Run: headless pygame with SDL's dummy video driver; simulated clock (each Clock.tick advances the game by its frame time, no real sleeping); random seed 0; keys injected as events and as key.get_pressed() state; no mouse input.
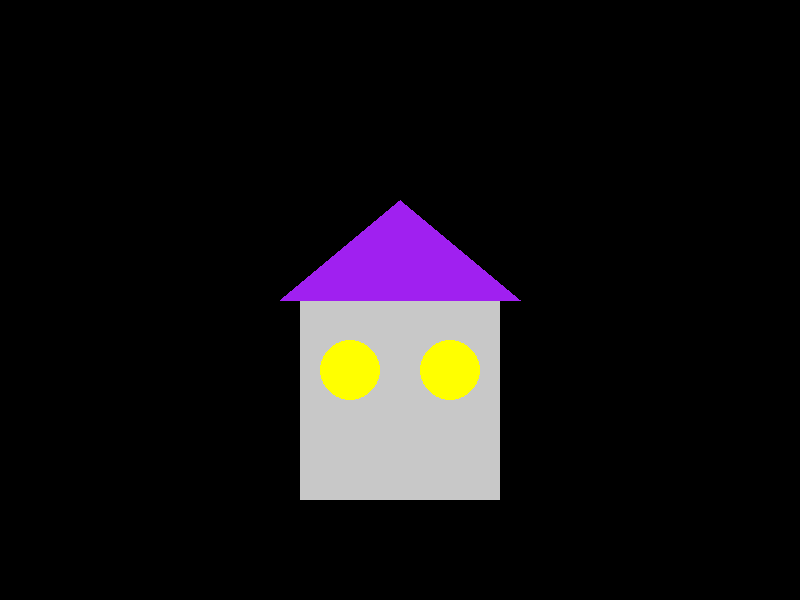
Frame 1 of 4 · flips 1–60 · no input
Frame 2 of 4 · flips 61–180 · tapped SPACE, RETURN · held RIGHT (→), D · screen unchanged from frame 1, image omitted
Frame 3 of 4 · flips 181–300 · held DOWN (↓), S · screen unchanged from frame 2, image omitted
Frame 4 of 4 · flips 301–420 · held LEFT (←), A, UP (↑), W · screen unchanged from frame 3, image omitted

The pygame program that drew these frames:

import pygame
import sys

# --- Constantes ---
ANCHO_VENTANA = 800
ALTO_VENTANA = 600
TITULO_VENTANA = "Mini-proyecto Sesión 2: La Casa"

COLOR_FONDO = ("Black") # Negro
COLOR_TEJADO = ("Purple")   # Morado
COLOR_VENTANA = ("Yellow")  # Amarillo

COLOR_ROJO = (255, 0, 0)
COLOR_AZUL = (0, 0, 255)
COLOR_DEFAULT = (200, 200, 200) # Gris claro

# --- Inicialización ---
pygame.init()
pantalla = pygame.display.set_mode((ANCHO_VENTANA, ALTO_VENTANA))
pygame.display.set_caption(TITULO_VENTANA)

# Variable para el color actual de la casa
color_casa_actual = COLOR_DEFAULT

# --- Bucle Principal ---
ejecutando = True
while ejecutando:
    # --- Manejo de Eventos ---
    for evento in pygame.event.get():
        if evento.type == pygame.QUIT:
            ejecutando = False
        if evento.type == pygame.KEYDOWN:
            if evento.key == pygame.K_ESCAPE:
                ejecutando = False
            
            # Cambiar color con R
            if evento.key == pygame.K_r:
                color_casa_actual = COLOR_ROJO
            # Cambiar color con B            if evento.key == pygame.K_b:
                color_casa_actual = COLOR_AZUL

    # --- Lógica de Dibujo ---
    pantalla.fill(COLOR_FONDO)

    # Dibujar las primitivas que forman la casa

    # Cuerpo (Rectángulo) - Usa el color variable
    pygame.draw.rect(pantalla, color_casa_actual, (300, 300, 200, 200))

    # Tejado (Triángulo/Polígono)
    puntos_tejado = [(280, 300), (520, 300), (400, 200)]
    pygame.draw.polygon(pantalla, COLOR_TEJADO, puntos_tejado)

    # Ventanas (Círculos)
    pygame.draw.circle(pantalla, COLOR_VENTANA, (350, 370), 30)
    pygame.draw.circle(pantalla, COLOR_VENTANA, (450, 370), 30)

    # --- Actualizar Pantalla ---
    pygame.display.flip()

# --- Salir ---
pygame.quit()

sys.exit()
